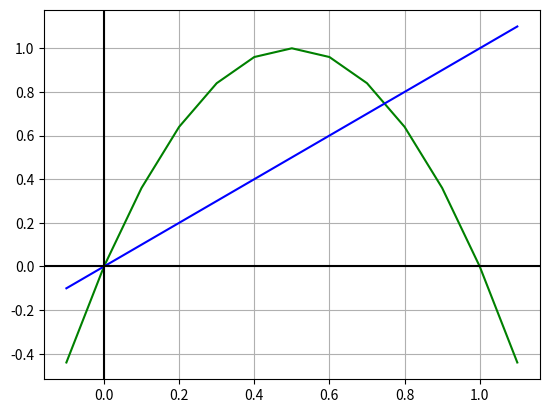

The matplotlib source for this figure:


__autor__= "Tlacaelel Icpac"
__email__= "tlacaelel.icpac@gmail.com"

import matplotlib.pyplot as plt
import numpy as np
import matplotlib.animation as animation

x0Act = 0
a = -.1
b = 1.15 
x = np.arange(a, b, 0.1)
x0s = [.1, .3, .5, .8]
funcion = lambda t: 4*t *(1-t)
#funcion = lambda t: t**2 - 1.1
#funcion = lambda t: 2*t * (1-t)
#dos listas para los puntos de la órbita
xdata, ydata = [], []


#dibujamos la órbita
x0 = -.2
limItera = 200
itera = 0

"""
while itera < limItera:
    if itera % 2 == 0:     
        xdata.append(x0)
        ydata.append(x0)
    else:
        xdata.append(x0)
        ydata.append(funcion(x0))
        x0 = funcion(x0)
    itera += 1"""


fig, ax = plt.subplots()
line, = ax.plot([], [], lw=2)
ax.plot(x, funcion(x), color="green")
ax.plot(x, x, color="blue")
#Dibuja la telaraña
#ax.plot(xdata, ydata)

#cuadricula
ax.grid()
#eje x
ax.axhline(y = 0, color='k')
#eje y
ax. axvline(x = 0, color = 'k')

def init():
    global x0s, x0Act, x0
    del xdata[:]
    del ydata[:]
    if len(x0s) > x0Act:
        x0 = x0s[x0Act]
        x0Act += 1
        
    line.set_data(xdata, ydata)
    return line

def data_gen():
    global x0, limItera, a, b
    itera = 0
    while itera < limItera and (x0 > a and x0 < b):
        if itera % 2 == 0:     
            yield x0, x0
        else:
            yield x0, funcion(x0)
            x0 = funcion(x0)
        itera += 1

def run(data):
    x, y = data
    xdata.append(x)
    ydata.append(y)

    line.set_data(xdata, ydata)
    return line
    
ani = animation.FuncAnimation(fig, run, data_gen, interval=20, repeat=True,
                              init_func=init)
plt.show()
